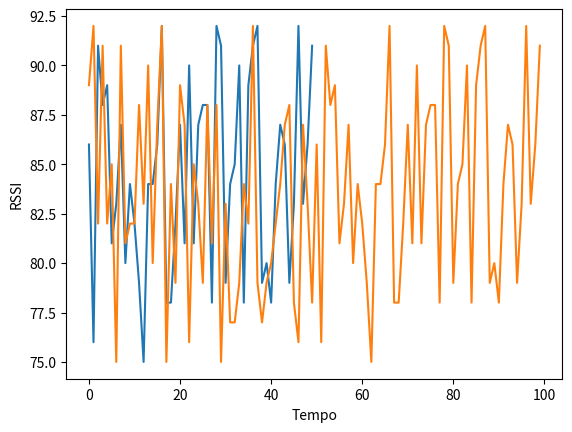

Here is the Python script that generated this plot:
import numpy as np
import random
import matplotlib.pyplot as plt

class MovingAverage(object):
    def __init__(self, window):
        self.window = window
        self.filtered_data = []
        self.data = []

    def step(self, measurement):
        self.filtered_data.append(measurement)
        self.data.append(measurement)
        if len(self.filtered_data) > self.window:
            self.filtered_data.pop(0)

    def current_state(self):
        return sum(self.filtered_data) / len(self.filtered_data)

filter = MovingAverage(50)
for x in range(100):
  filter.step(random.randint(75, 92))

plt.plot(filter.filtered_data)
plt.plot(filter.data)
plt.ylabel('RSSI')
plt.xlabel('Tempo')
plt.show()

